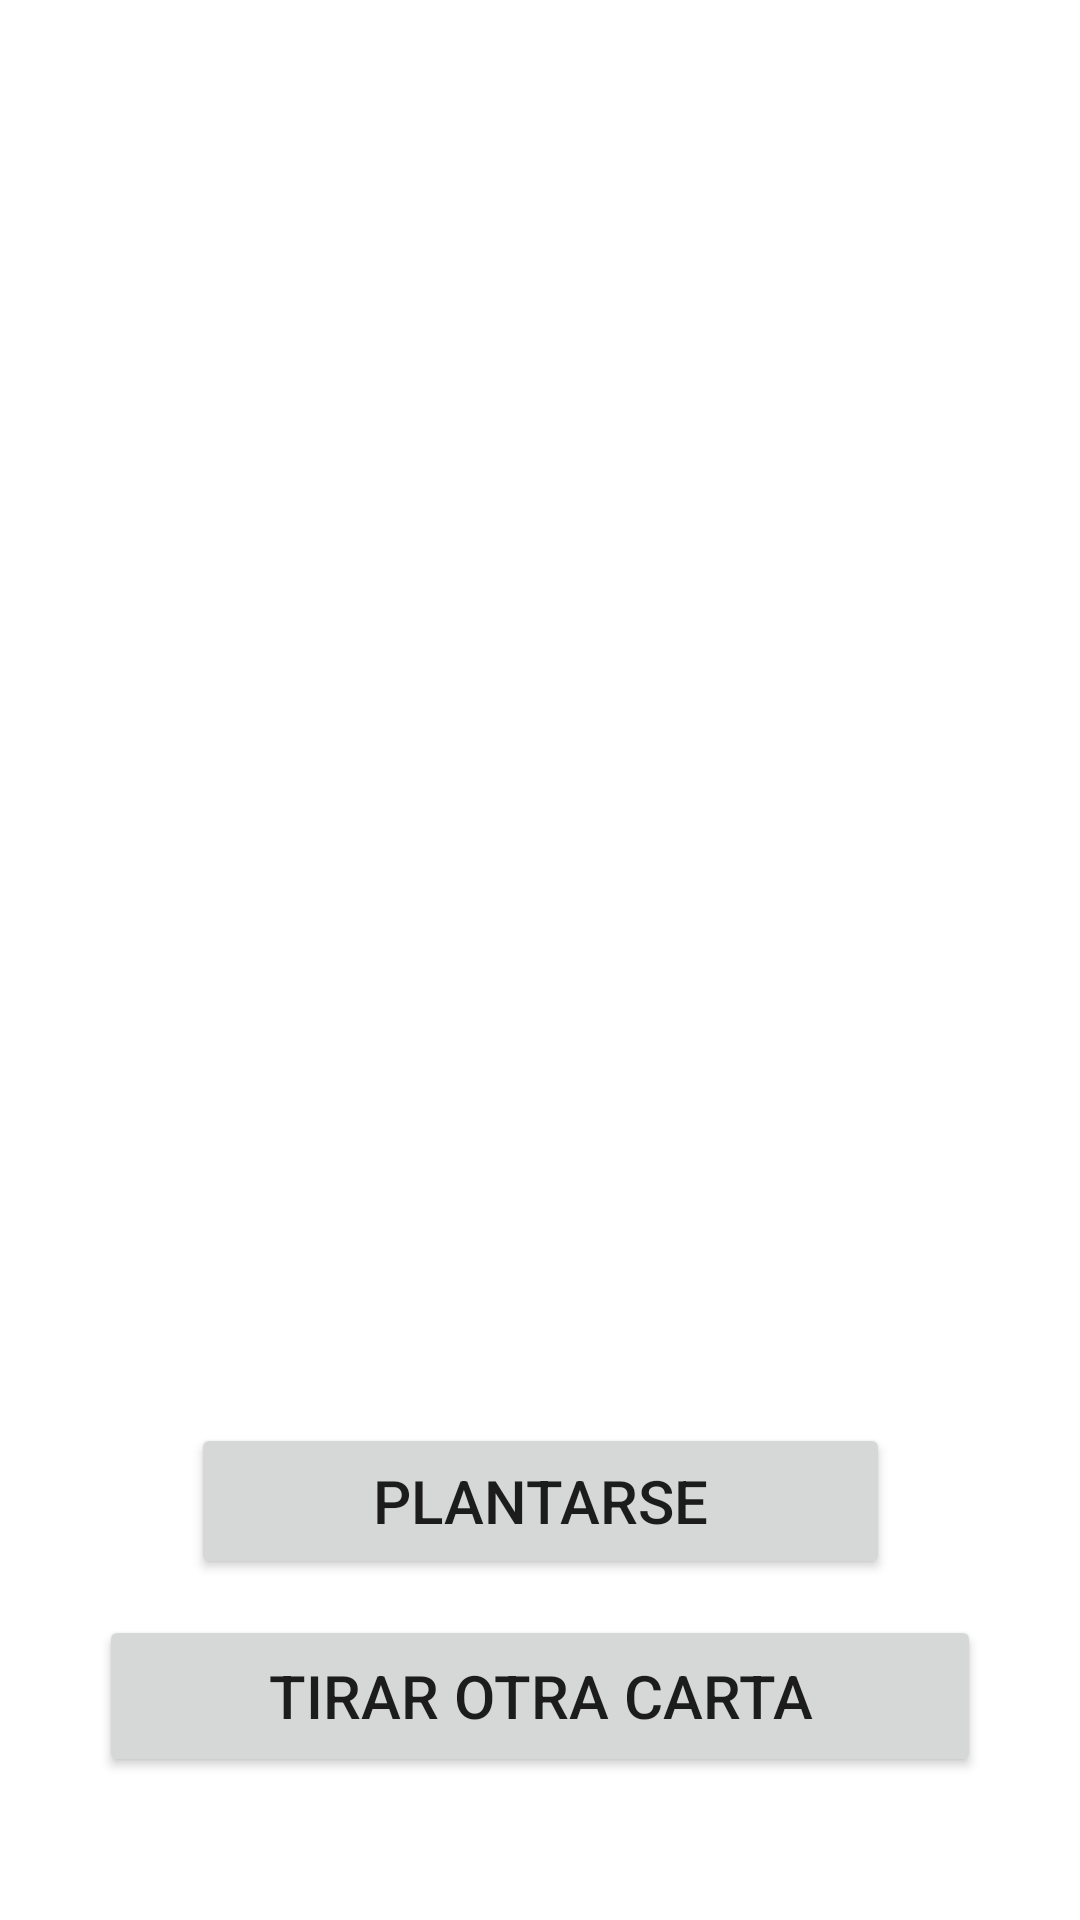

Write the Android layout XML for this screen, with the resource values it uses.
<!-- AndroidManifest.xml: application theme Theme.JuegoCartas -->
<!-- res/layout/activity_juego2.xml -->
<?xml version="1.0" encoding="utf-8"?>
<androidx.constraintlayout.widget.ConstraintLayout xmlns:android="http://schemas.android.com/apk/res/android"
    xmlns:app="http://schemas.android.com/apk/res-auto"
    xmlns:tools="http://schemas.android.com/tools"
    android:layout_width="match_parent"
    android:layout_height="match_parent"
    tools:context=".ActivityJuego2">

    <ImageView
        android:id="@+id/randomImg"
        android:layout_width="341dp"
        android:layout_height="444dp"
        android:layout_marginStart="16dp"
        android:layout_marginTop="16dp"
        android:layout_marginEnd="16dp"
        android:layout_marginBottom="16dp"
        app:layout_anchorGravity="center"
        app:layout_constraintBottom_toBottomOf="parent"
        app:layout_constraintEnd_toEndOf="parent"
        app:layout_constraintStart_toStartOf="parent"
        app:layout_constraintTop_toTopOf="parent"
        app:layout_constraintVertical_bias="0.294" />

    <Button
        android:id="@+id/btn_continuar"
        android:layout_width="233dp"
        android:layout_height="52dp"
        android:layout_marginStart="46dp"
        android:layout_marginTop="8dp"
        android:layout_marginEnd="46dp"
        android:layout_marginBottom="6dp"
        android:text="PLANTARSE"
        android:textSize="20sp"
        app:layout_constraintBottom_toTopOf="@+id/btn_otraCarta"
        app:layout_constraintEnd_toEndOf="parent"
        app:layout_constraintStart_toStartOf="parent"
        app:layout_constraintTop_toBottomOf="@+id/randomImg" />

    <Button
        android:id="@+id/btn_otraCarta"
        android:layout_width="294dp"
        android:layout_height="54dp"
        android:layout_marginStart="46dp"
        android:layout_marginTop="6dp"
        android:layout_marginEnd="46dp"
        android:layout_marginBottom="90dp"
        android:text="TIRAR OTRA CARTA"
        android:textSize="20sp"
        app:layout_constraintBottom_toBottomOf="parent"
        app:layout_constraintEnd_toEndOf="parent"
        app:layout_constraintStart_toStartOf="parent"
        app:layout_constraintTop_toBottomOf="@+id/btn_continuar"
        app:layout_constraintVertical_bias="0.0" />

</androidx.constraintlayout.widget.ConstraintLayout>
<!-- resources referenced by this layout -->
<resources>
  <style name="Theme.JuegoCartas" parent="Theme.MaterialComponents.DayNight.DarkActionBar">
          
          <item name="colorPrimary">@color/purple_500</item>
          <item name="colorPrimaryVariant">@color/purple_700</item>
          <item name="colorOnPrimary">@color/white</item>
          
          <item name="colorSecondary">@color/purple_500</item>
          <item name="colorSecondaryVariant">@color/purple_700</item>
          <item name="colorOnSecondary">@color/black</item>
          
          <item name="android:statusBarColor">?attr/colorPrimaryVariant</item>
          
      </style>
  <!-- not gathered from this repository: default colours our renderer supplied (Android Studio template values) -->
  <color name="purple_500">#FF6200EE</color>
  <color name="purple_700">#FF3700B3</color>
  <color name="black">#FF000000</color>
  <color name="white">#FFFFFFFF</color>
</resources>
